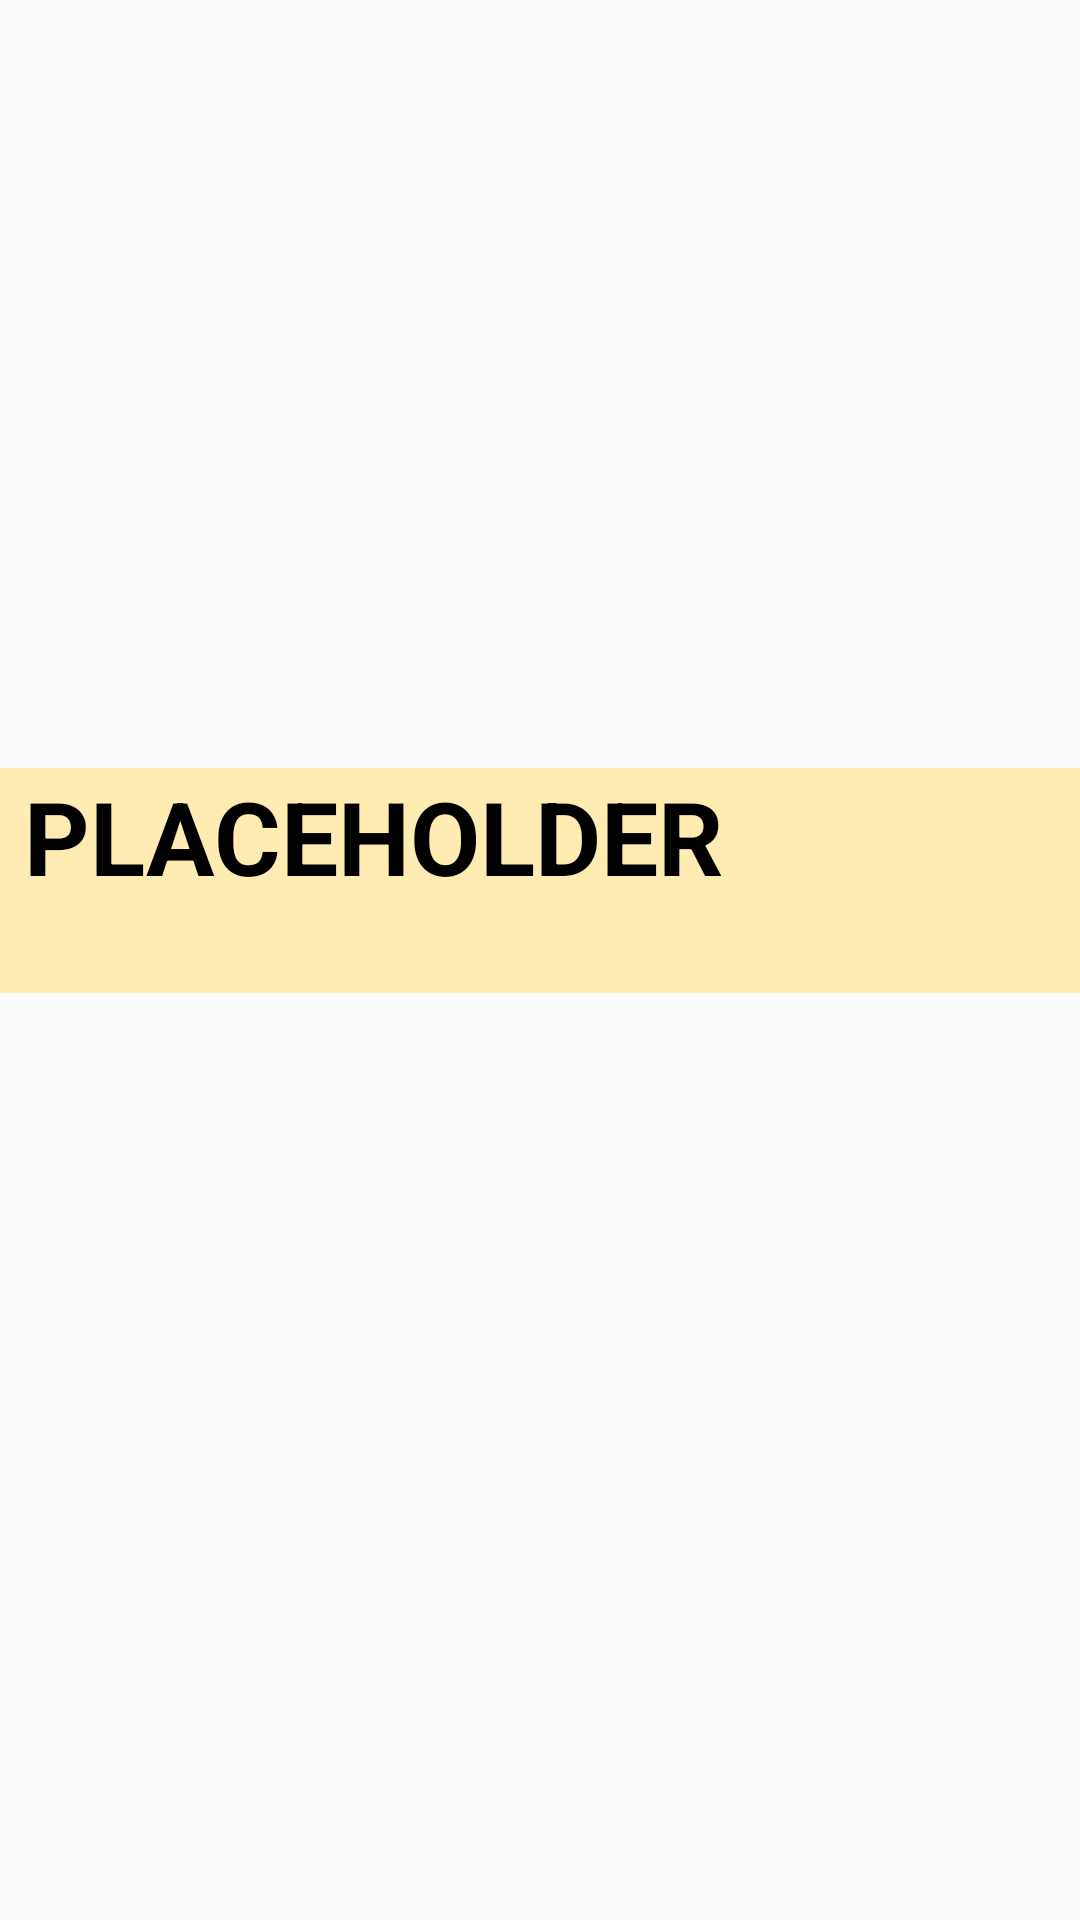

Here is an Android app screen rendered from its layout file. Give the layout XML and the strings, colors and styles it references.
<!-- AndroidManifest.xml: application theme AppTheme -->
<!-- res/layout/location_list_item.xml -->
<?xml version="1.0" encoding="utf-8"?>
<LinearLayout xmlns:android="http://schemas.android.com/apk/res/android"
    android:orientation="vertical"
    android:layout_width="match_parent"
    android:layout_height="wrap_content">

    <ImageView
        android:id="@+id/loc_image"
        android:scaleType="centerCrop"
        android:layout_width="match_parent"
        android:layout_height="256dp"/>

    <TextView
        android:id="@+id/loc_header"
        android:layout_width="match_parent"
        android:layout_height="wrap_content"
        android:text="@string/placeholder"
        style="@style/tourism_list_item_header"/>

    <TextView
        android:id="@+id/loc_body"
        android:layout_width="match_parent"
        android:layout_height="wrap_content"
        style="@style/tourism_list_item_body"/>

</LinearLayout>
<!-- resources referenced by this layout -->
<resources>
  <string name="placeholder">PlaceHolder</string>
  <style name="tourism_list_item_body">
          <item name="android:paddingLeft">8dp</item>
          <item name="android:paddingRight">8dp</item>
          <item name="android:paddingBottom">8dp</item>
          <item name="android:gravity">top</item>
          <item name="android:background">@color/background_tourism</item>
          <item name="android:textSize">16sp</item>
      </style>
  <style name="tourism_list_item_header">
          <item name="android:paddingLeft">8dp</item>
          <item name="android:gravity">left</item>
          <item name="android:background">@color/background_tourism</item>
          <item name="android:textSize">34sp</item>
          <item name="android:textColor">@android:color/black</item>
          <item name="android:textAllCaps">true</item>
          <item name="android:textStyle">bold</item>
      </style>
  <style name="AppTheme" parent="Theme.AppCompat.Light.DarkActionBar">
          
          <item name="colorPrimary">@color/colorPrimary</item>
          <item name="colorPrimaryDark">@color/colorPrimaryDark</item>
          <item name="colorAccent">@color/colorAccent</item>
      </style>
  <color name="background_tourism">#FFECB3</color>
  <color name="colorPrimary">#2196F3</color>
  <color name="colorPrimaryDark">#0D47A1</color>
  <color name="colorAccent">#C5CAE9</color>
</resources>
